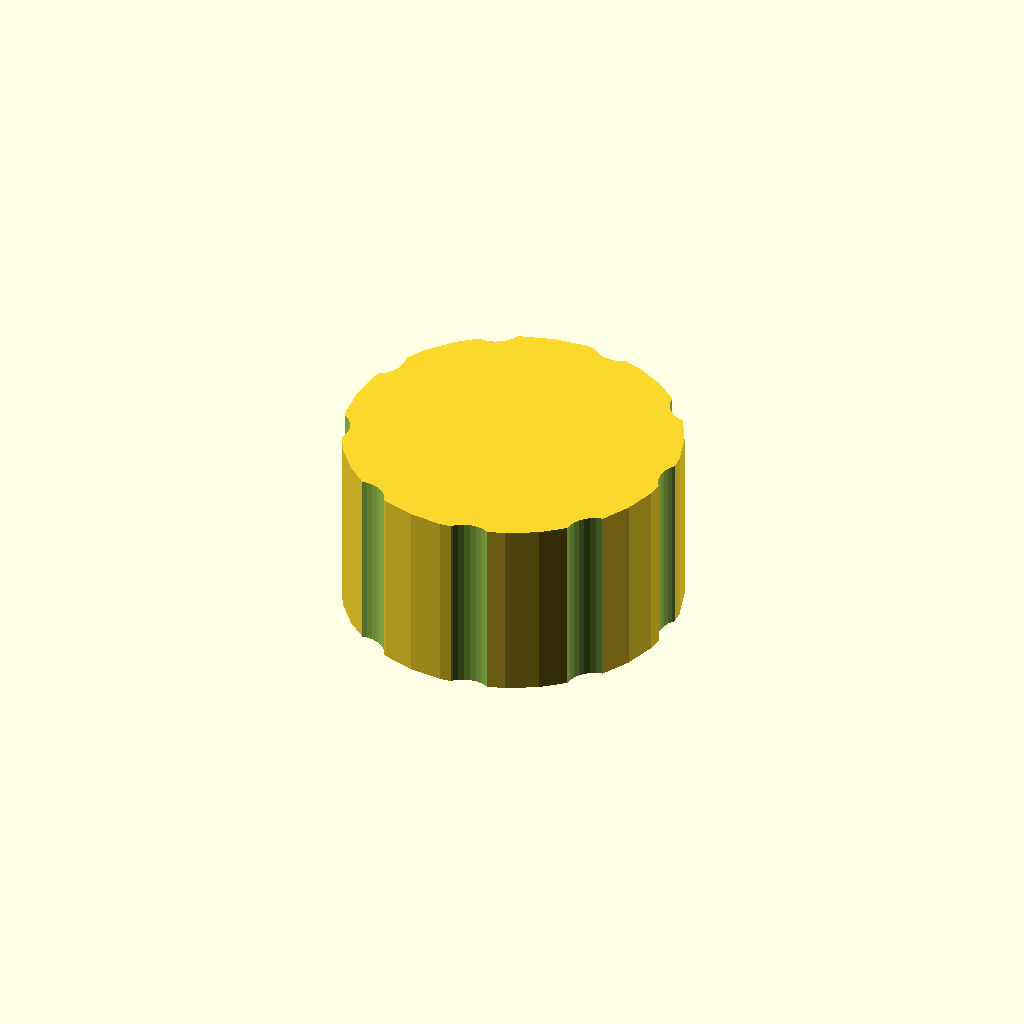
Cell 1: the model at its default parameters.
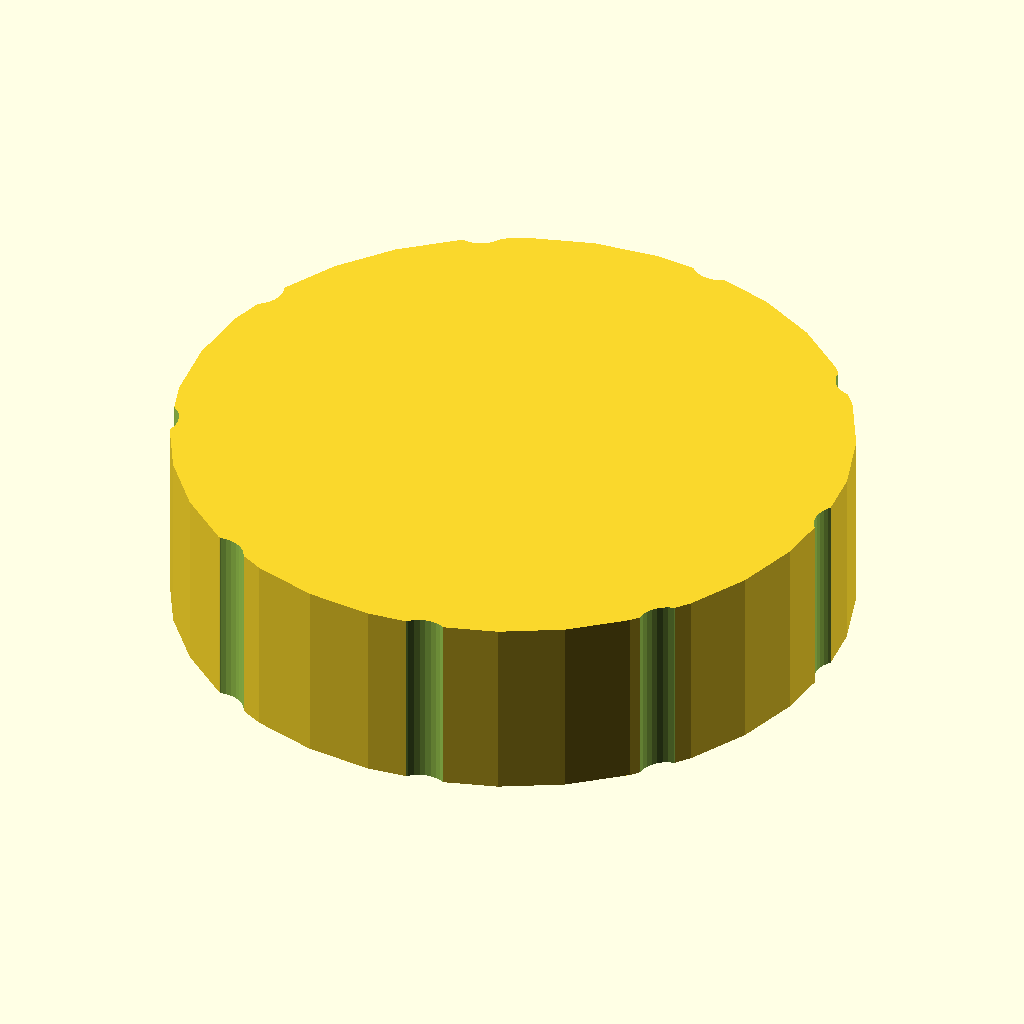
Cell 2: the same model with outer_d = 80.
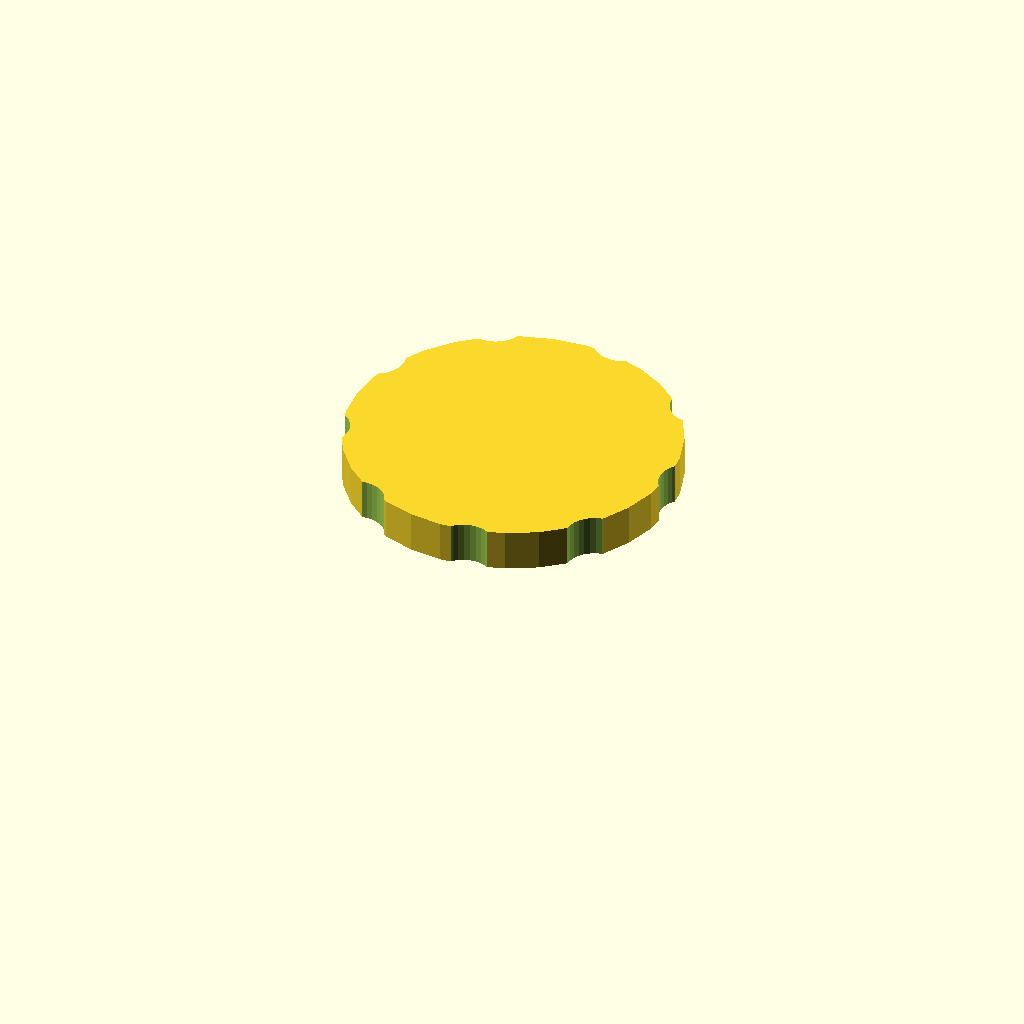
Cell 3: the same model with bore_d = 64.
One fixed orthographic camera (rotation 55°, 0°, 25°; colour scheme Cornfield) for every cell.
Source of the model, optional_data/data/gen3/threadcaps/part_0096.scad:
$fn = 32;

// ----------------------------------------------------------------------
// Threaded cap: 40 mm body, 22 mm tall, 32 mm threaded bore
// ----------------------------------------------------------------------

// --- parameters (mm) ---
outer_d = 40;             // cap outside diameter
body_h = 22;              // cap height
top_t = 5;                // closed top thickness
bore_d = 32;              // bore core diameter
pitch = 2;                // thread pitch
thread_d = 1.2;           // thread depth
thread_z = 3;             // thread start above the rim
thread_h = 11;            // threaded height
flutes = 9;               // number of knurl flutes
flute_d = 7;              // flute cutter diameter
flute_depth = 1;          // flute depth into the rim

difference() {
  union() {
    cylinder(h = 22, d = outer_d);
  }
  /* threaded bore, closed at the top */
  translate([0, 0, -2.5]) cylinder(h = 19.5, d = bore_d);
  translate([0, 0, 3]) rotate_extrude() polygon([[15, 0], [15, 11], [15.5, 11], [17.2, 10], [15.5, 9], [17.2, 8], [15.5, 7], [17.2, 6], [15.5, 5], [17.2, 4], [15.5, 3], [17.2, 2], [15.5, 0], [15, 0]]);
  /* knurl flutes around the rim */
  for (i = [0 : flutes - 1]) {
    a = i * 360 / flutes;
    translate([(outer_d / 2 + flute_d / 2 - flute_depth) * cos(a), (outer_d / 2 + flute_d / 2 - flute_depth) * sin(a), -2.5]) cylinder(h = body_h + 5, d = flute_d);
  }
}
Parameter table extracted from the source (name, type, default, range or options):
outer_d: number, default 40
body_h: number, default 22
top_t: number, default 5
bore_d: number, default 32
pitch: number, default 2
thread_d: number, default 1.2
thread_z: number, default 3
thread_h: number, default 11
flutes: number, default 9
flute_d: number, default 7
flute_depth: number, default 1
